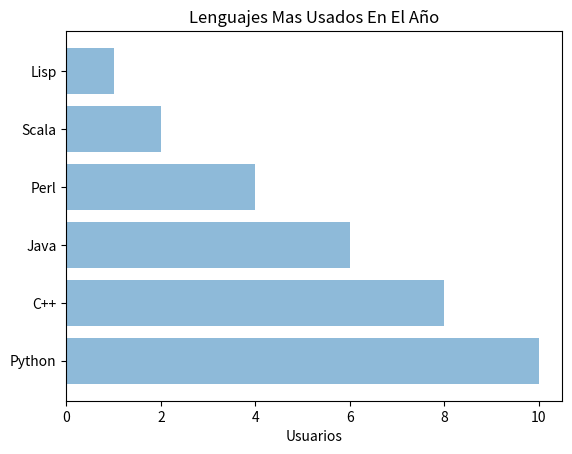

The script that saved this image:
import matplotlib
import matplotlib.pyplot as plt
import numpy as np

lenguajes = ['Python', 'C++', 'Java', 'Perl', 'Scala', 'Lisp']
#Obtenemos una lista con las posiciones de cada lenguaje, ejemplo 0, 1, 2, 3.....
y_pos = np.arange(len(lenguajes))

#Ahora obtenemos la cantidad de usos de cada lenguaje
cantidad_usos = [10,8,6,4,2,1]

#Creamos la grafica pasando los valores en el eje X, Y, donde X = cantidad_usos y Y = lenguajes
plt.barh(y_pos, cantidad_usos, align='center', alpha=0.5)
#Añadimos la etiqueta de nombre de cada lenguaje en su posicion correcta
plt.yticks(y_pos, lenguajes)
#añadimos una etiqueta en el eje X
plt.xlabel('Usuarios')
#Y una etiqueta superior
plt.title('Lenguajes Mas Usados En El Año')
plt.savefig('barras_horizontal.png')
plt.show()